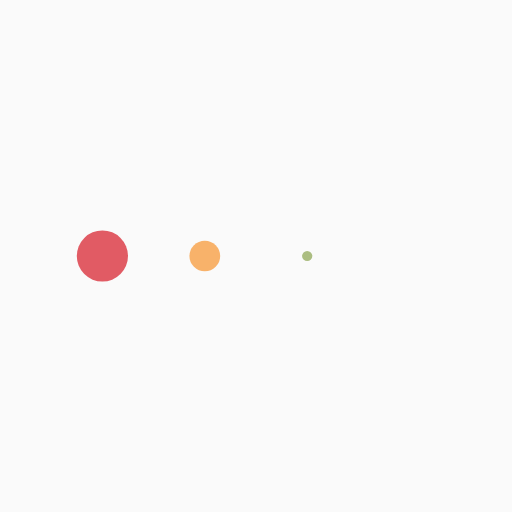
t = 0.00 s
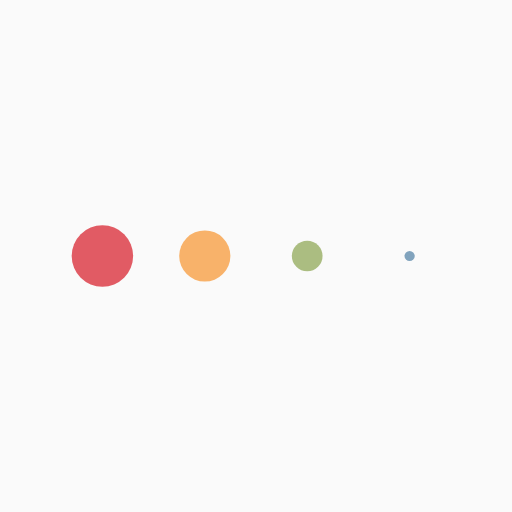
t = 0.13 s
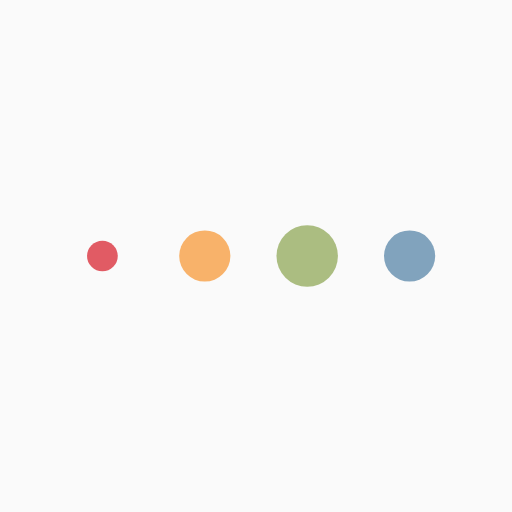
t = 0.38 s
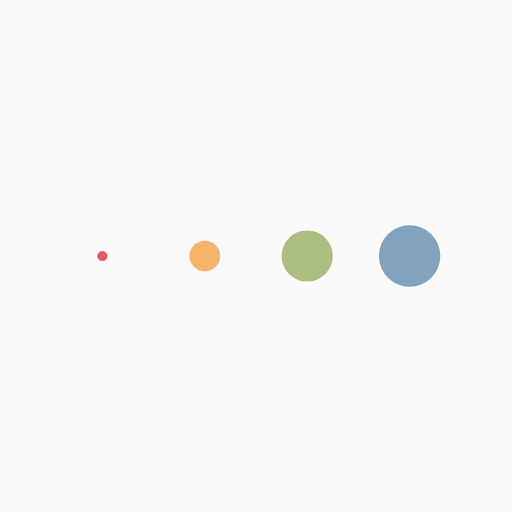
t = 0.50 s
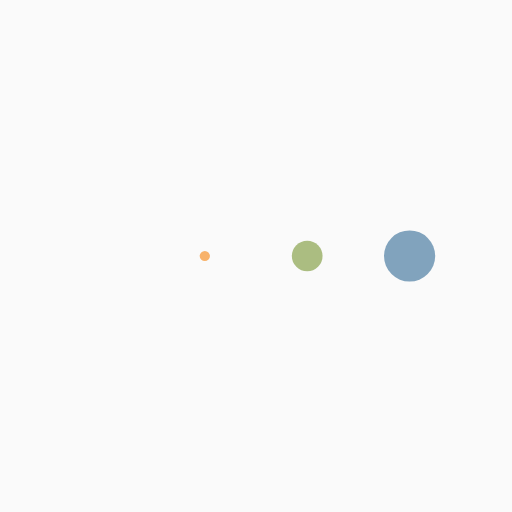
t = 0.63 s
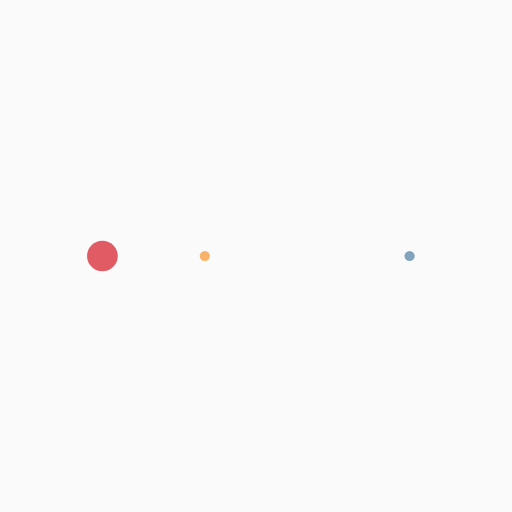
t = 0.88 s

The animated SVG that drew these frames (rendered in a browser with its animation timeline set to each time). Animation: 4 SMIL elements (animateTransform=4); one cycle of 1.00 s, repeats indefinitely.

<svg xmlns="http://www.w3.org/2000/svg" xmlns:xlink="http://www.w3.org/1999/xlink" style="margin:auto;background:#fff;display:block;" width="200px" height="200px" viewBox="0 0 100 100" preserveAspectRatio="xMidYMid">
  <rect width="100%" height="100%" fill="#fafafa"/>
  <g transform="translate(20 50)">
    <circle cx="0" cy="0" r="6" fill="#e15b64">
      <animateTransform attributeName="transform" type="scale" begin="-0.375s" calcMode="spline" keySplines="0.3 0 0.7 1;0.3 0 0.7 1" values="0;1;0" keyTimes="0;0.5;1" dur="1s" repeatCount="indefinite"></animateTransform>
    </circle>
    </g><g transform="translate(40 50)">
    <circle cx="0" cy="0" r="6" fill="#f8b26a">
      <animateTransform attributeName="transform" type="scale" begin="-0.25s" calcMode="spline" keySplines="0.3 0 0.7 1;0.3 0 0.7 1" values="0;1;0" keyTimes="0;0.5;1" dur="1s" repeatCount="indefinite"></animateTransform>
    </circle>
    </g><g transform="translate(60 50)">
    <circle cx="0" cy="0" r="6" fill="#abbd81">
      <animateTransform attributeName="transform" type="scale" begin="-0.125s" calcMode="spline" keySplines="0.3 0 0.7 1;0.3 0 0.7 1" values="0;1;0" keyTimes="0;0.5;1" dur="1s" repeatCount="indefinite"></animateTransform>
    </circle>
    </g><g transform="translate(80 50)">
    <circle cx="0" cy="0" r="6" fill="#81a3bd">
      <animateTransform attributeName="transform" type="scale" begin="0s" calcMode="spline" keySplines="0.3 0 0.7 1;0.3 0 0.7 1" values="0;1;0" keyTimes="0;0.5;1" dur="1s" repeatCount="indefinite"></animateTransform>
    </circle>
  </g>
</svg>